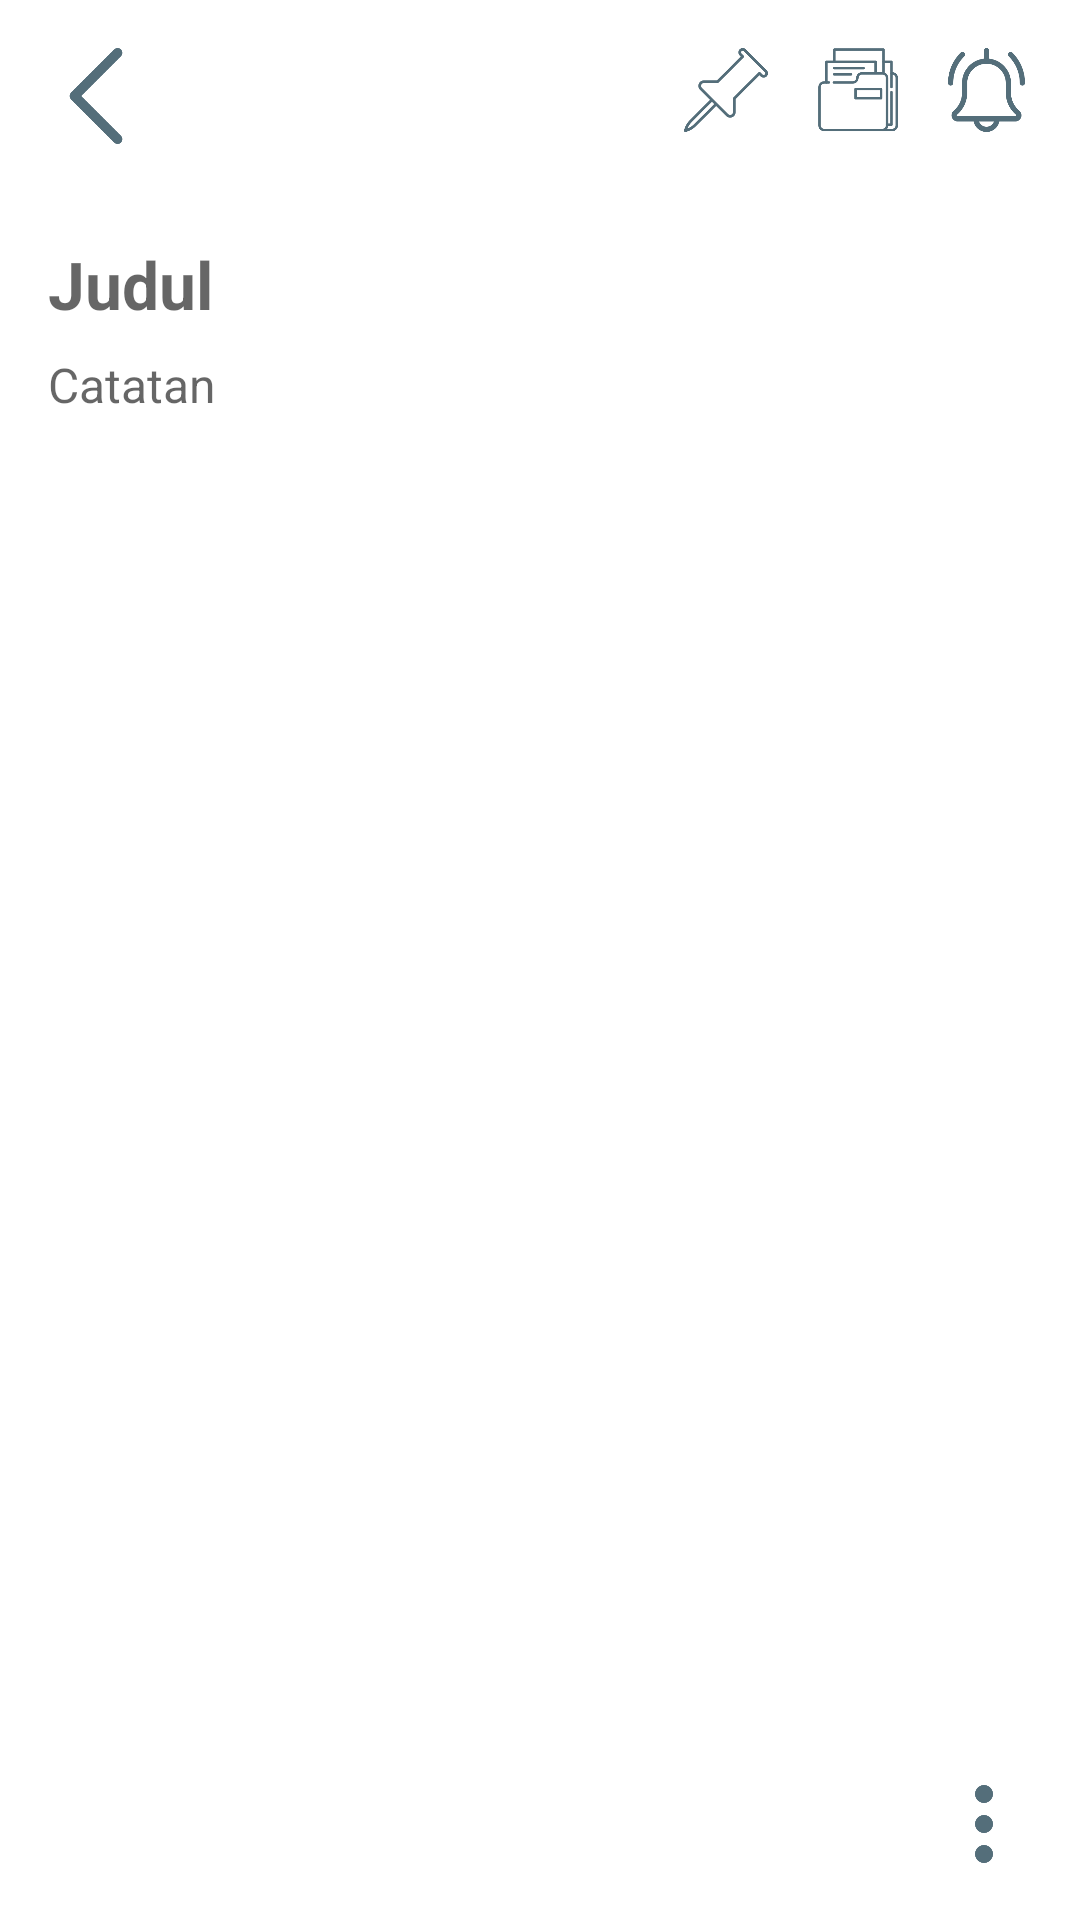

This screen was rendered from an Android layout file. Write that file and the resources it references.
<!-- AndroidManifest.xml: application theme Theme.AppCompat.Light.NoActionBar -->
<!-- res/layout/activity_teks.xml -->
<?xml version="1.0" encoding="utf-8"?>
<androidx.constraintlayout.widget.ConstraintLayout xmlns:android="http://schemas.android.com/apk/res/android"
    xmlns:app="http://schemas.android.com/apk/res-auto"
    android:layout_width="match_parent"
    android:layout_height="match_parent"
    android:background="@color/white"
    android:padding="16dp">

    <ImageView
        android:id="@+id/btnBackTeks"
        android:layout_width="32dp"
        android:layout_height="32dp"
        android:src="@drawable/back"
        app:layout_constraintStart_toStartOf="parent"
        app:layout_constraintTop_toTopOf="parent" />

    <LinearLayout
        android:layout_width="wrap_content"
        android:layout_height="wrap_content"
        android:orientation="horizontal"
        app:layout_constraintEnd_toEndOf="parent"
        app:layout_constraintTop_toTopOf="parent">

        <ImageView
            android:id="@+id/btnPin"
            android:layout_width="28dp"
            android:layout_height="28dp"
            android:layout_marginEnd="16dp"
            android:src="@drawable/pin" />

        <ImageView
            android:id="@+id/btnArsip"
            android:layout_width="28dp"
            android:layout_height="28dp"
            android:layout_marginEnd="16dp"
            android:src="@drawable/arsip" />

        <ImageView
            android:id="@+id/btnNotif"
            android:layout_width="28dp"
            android:layout_height="28dp"
            android:src="@drawable/notif" />
    </LinearLayout>

    <EditText
        android:id="@+id/etJudul"
        android:layout_width="match_parent"
        android:layout_height="wrap_content"
        android:layout_marginTop="32dp"
        android:background="@android:color/transparent"
        android:hint="Judul"
        android:textSize="22sp"
        android:textStyle="bold"
        app:layout_constraintTop_toBottomOf="@id/btnBackTeks" />

    <LinearLayout
        android:id="@+id/layoutWaktuTerpilih"
        android:layout_width="wrap_content"
        android:layout_height="wrap_content"
        android:layout_marginTop="8dp"
        android:background="@drawable/bg_label_pengingat"
        android:gravity="center_vertical"
        android:paddingHorizontal="12dp"
        android:paddingVertical="6dp"
        android:visibility="gone"
        app:layout_constraintStart_toStartOf="parent"
        app:layout_constraintTop_toBottomOf="@id/etJudul">

        <ImageView
            android:layout_width="16dp"
            android:layout_height="16dp"
            android:src="@drawable/notif"
            app:tint="@color/primary_dark" />

        <TextView
            android:id="@+id/tvJamPengingat"
            android:layout_width="wrap_content"
            android:layout_height="wrap_content"
            android:layout_marginStart="8dp"
            android:text="00:00"
            android:textColor="@color/primary_dark"
            android:textSize="14sp"
            android:textStyle="bold" />
    </LinearLayout>

    <EditText
        android:id="@+id/etCatatan"
        android:layout_width="match_parent"
        android:layout_height="0dp"
        android:layout_marginTop="8dp"
        android:background="@android:color/transparent"
        android:gravity="top"
        android:hint="Catatan"
        android:textSize="16sp"
        app:layout_constraintBottom_toTopOf="@id/footerMenu"
        app:layout_constraintTop_toBottomOf="@id/layoutWaktuTerpilih" />

    <LinearLayout
        android:id="@+id/footerMenu"
        android:layout_width="wrap_content"
        android:layout_height="wrap_content"
        android:orientation="vertical"
        android:gravity="center"
        app:layout_constraintBottom_toBottomOf="parent"
        app:layout_constraintEnd_toEndOf="parent">

        <ImageView
            android:id="@+id/btnMenuOpsi"
            android:layout_width="32dp"
            android:layout_height="32dp"
            android:layout_marginTop="16dp"
            android:src="@drawable/titik3" />
    </LinearLayout>

</androidx.constraintlayout.widget.ConstraintLayout>
<!-- resources referenced by this layout -->
<resources>
  <color name="primary_dark">#212121</color>
  <color name="white">#FFFFFF</color>
  <!-- drawable arsip: png bitmap (drawable, 5308 bytes) -->
  <!-- drawable back: png bitmap (drawable, 3213 bytes) -->
  <!-- drawable bg_label_pengingat (drawable) -->
  <?xml version="1.0" encoding="utf-8"?>
  <shape xmlns:android="http://schemas.android.com/apk/res/android">
      <solid android:color="#F5F5F5" />
      <corners android:radius="15dp" />
      <stroke
          android:width="1dp"
          android:color="@color/primary_dark" />
  </shape>
  <!-- drawable notif: png bitmap (drawable, 11082 bytes) -->
  <!-- drawable pin: png bitmap (drawable, 6239 bytes) -->
  <!-- drawable titik3: png bitmap (drawable, 3956 bytes) -->
</resources>
